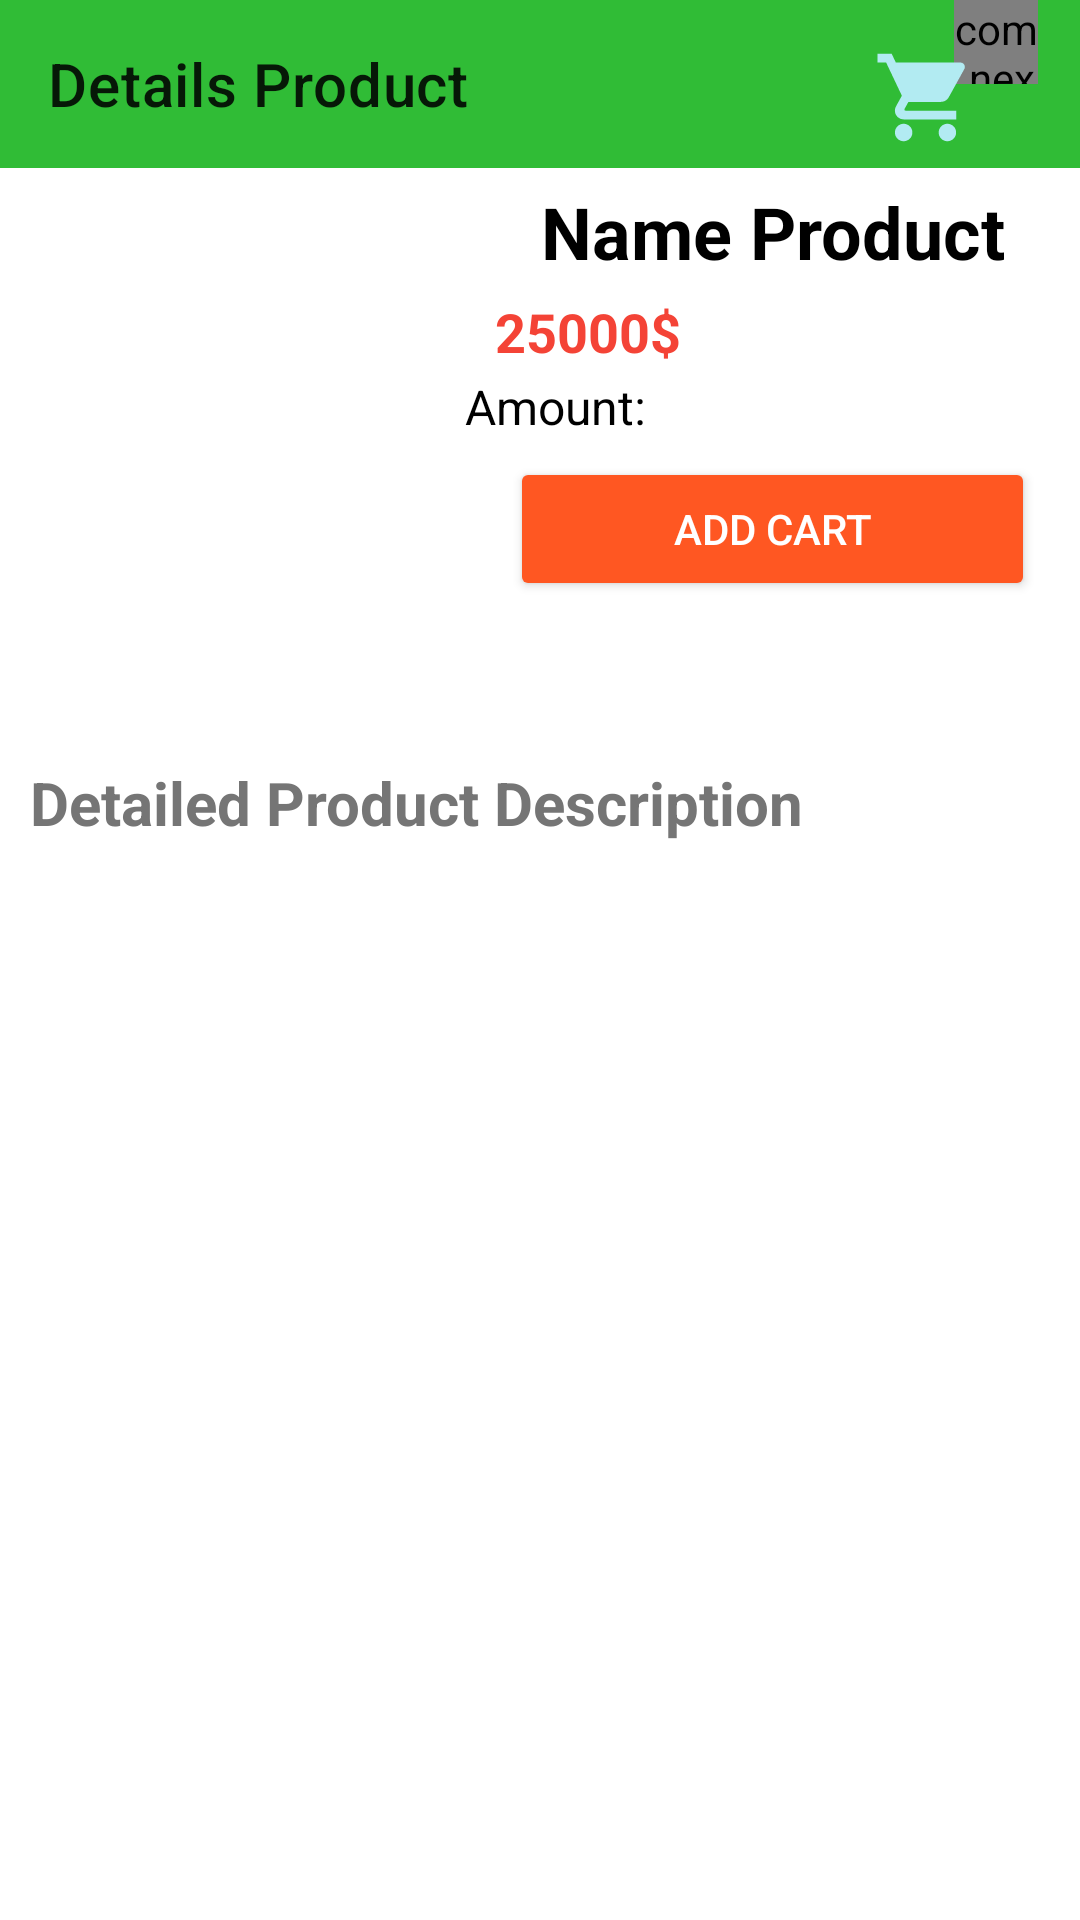

Android layout source for this screen:
<!-- AndroidManifest.xml: application theme Theme.AppStorePhone -->
<!-- res/layout/activity_detail.xml -->
<?xml version="1.0" encoding="utf-8"?>
<androidx.constraintlayout.widget.ConstraintLayout xmlns:android="http://schemas.android.com/apk/res/android"
    xmlns:app="http://schemas.android.com/apk/res-auto"
    xmlns:tools="http://schemas.android.com/tools"
    android:background="#fff"
    android:layout_width="match_parent"
    android:layout_height="match_parent"
    tools:context=".Activity.DetailActivity">
    <androidx.appcompat.widget.Toolbar
        android:id="@+id/toolbar_detail"
        android:background="#30BC36"
        app:title="Details Product"
        app:layout_constraintTop_toTopOf="parent"
        android:layout_width="match_parent"
        android:layout_height="?attr/actionBarSize">
        <FrameLayout
            android:id="@+id/frame_cart"
            android:layout_marginRight="14dp"
            android:layout_gravity="right"
            android:layout_width="55dp"
            android:layout_height="?attr/actionBarSize">
            <com.nex3z.notificationbadge.NotificationBadge
                android:id="@+id/menu_number"
                android:layout_gravity="top|right"
                android:layout_width="28dp"
                android:layout_height="28dp"/>
            <ImageView
                android:layout_marginTop="15dp"
                android:src="@drawable/ic_cart_24"
                android:layout_width="35dp"
                android:layout_height="35dp"/>
        </FrameLayout>

    </androidx.appcompat.widget.Toolbar>
    <LinearLayout
        android:id="@+id/layout1"
        android:layout_marginTop="5dp"
        android:orientation="horizontal"
        app:layout_constraintTop_toBottomOf="@id/toolbar_detail"
        android:layout_width="match_parent"
        android:layout_height="wrap_content">
        <ImageView
            android:id="@+id/img_detail"
            android:src="@drawable/ic_media_24"
            android:layout_width="150dp"
            android:layout_height="180dp" />
        <LinearLayout
            android:orientation="vertical"
            android:layout_marginLeft="5dp"
            android:layout_width="match_parent"
            android:layout_height="wrap_content">
            <TextView
                android:id="@+id/txt_name_detail"
                android:textSize="24sp"
                android:textStyle="bold"
                android:gravity="center"
                android:text="Name Product"
                android:textColor="#000000"
                android:layout_width="match_parent"
                android:layout_height="wrap_content" />
            <TextView
                android:id="@+id/txt_price_detail"
                android:layout_marginTop="5dp"
                android:layout_marginLeft="10dp"
                android:textColor="#F44336"
                android:textSize="18sp"
                android:textStyle="bold"
                android:text="25000$"
                android:layout_width="wrap_content"
                android:layout_height="wrap_content" />
            <LinearLayout
                android:weightSum="18"
                android:layout_marginTop="2dp"
                android:orientation="horizontal"
                android:layout_width="match_parent"
                android:layout_height="wrap_content">
                <TextView
                    android:text="Amount: "
                    android:textColor="#000000"
                    android:layout_gravity="center"
                    android:textSize="16sp"
                    android:layout_width="wrap_content"
                    android:layout_height="wrap_content"/>
                <Spinner
                    android:id="@+id/spinner"
                    android:layout_marginTop="8dp"
                    android:layout_marginLeft="4dp"
                    android:tooltipText="#fff"
                    android:layout_weight="6"
                    android:background="@drawable/spinner"
                    android:layout_width="1dp"
                    android:layout_height="wrap_content" />

            </LinearLayout>
            <Button
                android:id="@+id/btn_add_cart"
                android:layout_marginStart="15dp"
                android:layout_marginEnd="15dp"
                android:layout_marginTop="6dp"
                android:textColor="#FFFFFF"
                android:backgroundTint="#FF5722"
                android:text="Add cart"
                android:layout_width="match_parent"
                android:layout_height="wrap_content" />

        </LinearLayout>

    </LinearLayout>
    <LinearLayout
        android:orientation="vertical"
        android:layout_marginTop="8dp"
        app:layout_constraintTop_toBottomOf="@id/layout1"
        app:layout_constraintBottom_toBottomOf="parent"
        android:layout_width="match_parent"
        android:layout_height="0dp">
        <TextView
            android:layout_marginTop="5dp"
            android:layout_marginLeft="10dp"
            android:textSize="20sp"
            android:textStyle="bold"
            android:textColor="#757575"
            android:text="Detailed Product Description"
            android:layout_width="match_parent"
            android:layout_height="wrap_content" />
        <ScrollView
            android:layout_width="match_parent"
            android:layout_height="wrap_content">
            <TextView
                android:id="@+id/txt_detail_product"
                android:textColor="#2B2B2B"
                android:layout_marginTop="5dp"
                android:layout_marginLeft="10dp"
                android:layout_marginRight="16dp"
                android:layout_width="match_parent"
                android:layout_height="wrap_content" />
        </ScrollView>
    </LinearLayout>

</androidx.constraintlayout.widget.ConstraintLayout>
<!-- resources referenced by this layout -->
<resources>
  <!-- drawable ic_cart_24 (drawable) -->
  <vector android:height="24dp" android:tint="#B2EBF2"
      android:viewportHeight="24" android:viewportWidth="24"
      android:width="24dp" xmlns:android="http://schemas.android.com/apk/res/android">
      <path android:fillColor="@android:color/white" android:pathData="M7,18c-1.1,0 -1.99,0.9 -1.99,2S5.9,22 7,22s2,-0.9 2,-2 -0.9,-2 -2,-2zM1,2v2h2l3.6,7.59 -1.35,2.45c-0.16,0.28 -0.25,0.61 -0.25,0.96 0,1.1 0.9,2 2,2h12v-2L7.42,15c-0.14,0 -0.25,-0.11 -0.25,-0.25l0.03,-0.12 0.9,-1.63h7.45c0.75,0 1.41,-0.41 1.75,-1.03l3.58,-6.49c0.08,-0.14 0.12,-0.31 0.12,-0.48 0,-0.55 -0.45,-1 -1,-1L5.21,4l-0.94,-2L1,2zM17,18c-1.1,0 -1.99,0.9 -1.99,2s0.89,2 1.99,2 2,-0.9 2,-2 -0.9,-2 -2,-2z"/>
  </vector>
  <!-- drawable spinner (drawable) -->
  <?xml version="1.0" encoding="utf-8"?>
  <shape xmlns:android="http://schemas.android.com/apk/res/android">
      <solid android:color="@android:color/transparent"/>
      <corners android:radius="8dp"/>
      <stroke android:width="1dp"
          android:color="#FF5722" />
  </shape>
  <style name="Theme.AppStorePhone" parent="Theme.MaterialComponents.DayNight.NoActionBar">
          
          <item name="colorPrimary">@color/purple_500</item>
          <item name="colorPrimaryVariant">@color/purple_700</item>
          <item name="colorOnPrimary">@color/white</item>
          
          <item name="colorSecondary">@color/teal_200</item>
          <item name="colorSecondaryVariant">@color/teal_700</item>
          <item name="colorOnSecondary">@color/black</item>
          
          <item name="android:statusBarColor" tools:targetApi="l">?attr/colorPrimaryVariant</item>
          
      </style>
  <color name="purple_500">#FF6200EE</color>
  <color name="purple_700">#FF3700B3</color>
  <color name="white">#FFFFFFFF</color>
  <color name="teal_200">#FF03DAC5</color>
  <color name="teal_700">#FF018786</color>
  <color name="black">#FF000000</color>
</resources>
